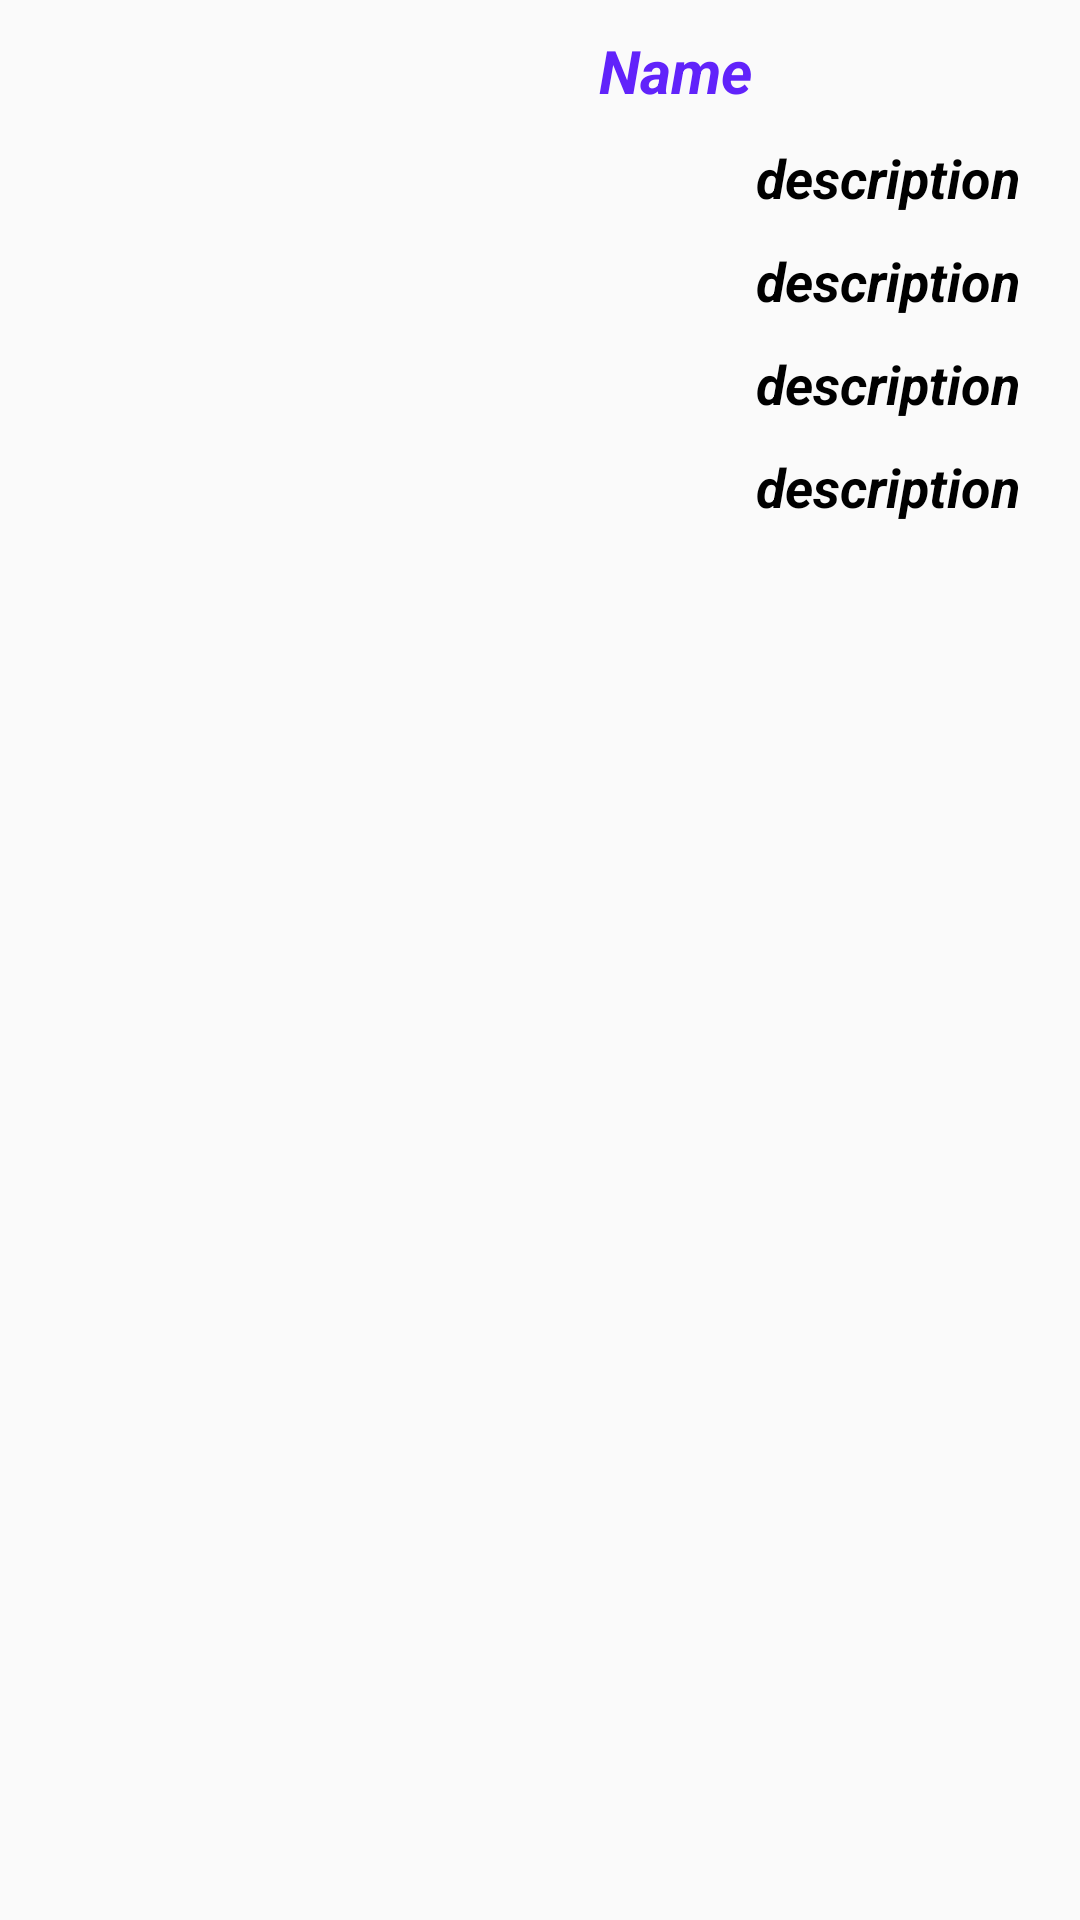

Reconstruct the res/layout file that produces this screen, plus the resources it refers to.
<!-- AndroidManifest.xml: application theme AppTheme -->
<!-- res/layout/child_list.xml -->
<?xml version="1.0" encoding="utf-8"?>
<RelativeLayout
    xmlns:app="http://schemas.android.com/apk/res-auto"
    xmlns:android="http://schemas.android.com/apk/res/android"
    xmlns:tools="http://schemas.android.com/tools"

    android:layout_width="match_parent"
    android:layout_height="250dp"
    android:weightSum="6"
    >

    <ImageView
        android:layout_width="100dp"
        android:layout_height="100dp"
        android:src="@drawable/jy"
        android:id="@+id/imagelogo"
        android:layout_alignParentTop="true"
        android:layout_alignParentLeft="true"
        android:layout_alignParentStart="true" />

    <TextView
        android:id="@+id/name"
        android:layout_width="270dp"
        android:layout_height="wrap_content"
        android:textColor="#ff6123fa"
        android:textStyle="bold|italic"
        android:textSize="20sp"
        android:gravity="center"
        android:text="Name"
        android:layout_alignParentRight="true"
        android:layout_marginTop="10dp"
        />
    <TextView
        android:id="@+id/rank"
        android:layout_width="wrap_content"
        android:layout_height="wrap_content"
        android:textColor="#ff000000"
        android:textSize="18sp"
        android:gravity="center"
        android:text="description"
        android:layout_alignParentRight="true"
        android:layout_below="@+id/name"
        android:layout_marginTop="10dp"
        android:layout_marginRight="20dp"
        android:textStyle="bold|italic" />


    <TextView
        android:id="@+id/mathscore"
        android:layout_width="wrap_content"
        android:layout_height="wrap_content"
        android:textColor="#000"
        android:textSize="18sp"
        android:gravity="center"
        android:text="description"
        android:layout_alignParentRight="true"
        android:layout_below="@+id/rank"
        android:layout_marginTop="10dp"
        android:layout_marginRight="20dp"
        android:textStyle="bold|italic" />







    <TextView
        android:id="@+id/engscore"
        android:layout_width="wrap_content"
        android:layout_height="wrap_content"
        android:textColor="#000"
        android:textSize="18sp"
        android:gravity="center"
        android:text="description"
        android:layout_alignParentRight="true"
        android:layout_below="@+id/mathscore"
        android:layout_marginTop="10dp"
        android:layout_marginRight="20dp"
        android:textStyle="bold|italic" />




    <TextView
        android:id="@+id/totalscore"
        android:layout_width="wrap_content"
        android:layout_height="wrap_content"
        android:textColor="#000"
        android:textSize="18sp"
        android:gravity="center"
        android:text="description"
        android:layout_alignParentRight="true"
        android:layout_below="@+id/engscore"
        android:layout_marginTop="10dp"
        android:layout_marginRight="20dp"
        android:textStyle="bold|italic" />



</RelativeLayout>
<!-- resources referenced by this layout -->
<resources>
  <style name="AppTheme" parent="Theme.AppCompat.Light.DarkActionBar">
          
          <item name="colorPrimary">@color/colorPrimary</item>
          <item name="colorPrimaryDark">@color/colorPrimaryDark</item>
          <item name="colorAccent">@color/colorAccent</item>
      </style>
  <color name="colorPrimary">#12B1FF</color>
  <color name="colorPrimaryDark">#12B1FF</color>
  <color name="colorAccent">#FF4081</color>
</resources>
